Labelled photos from "DE_6205_2HP", an image-classification folder in laexl/love-xyellow-lemon-. The possible labels are: normal, ball14, ball21, ball7, inner14, inner21, inner7, outer14, outer21, outer7.

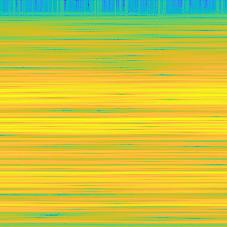
Label: inner7

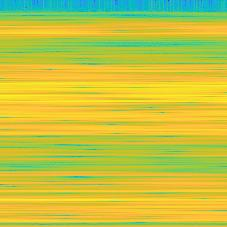
Label: outer14

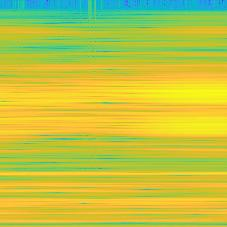
Label: inner14

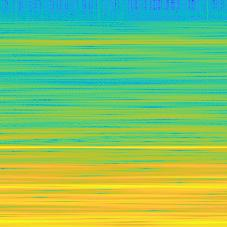
Label: normal

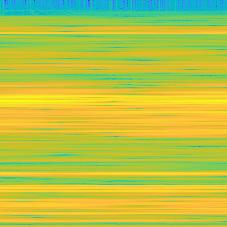
Label: ball21

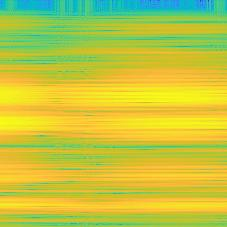
Label: outer21
